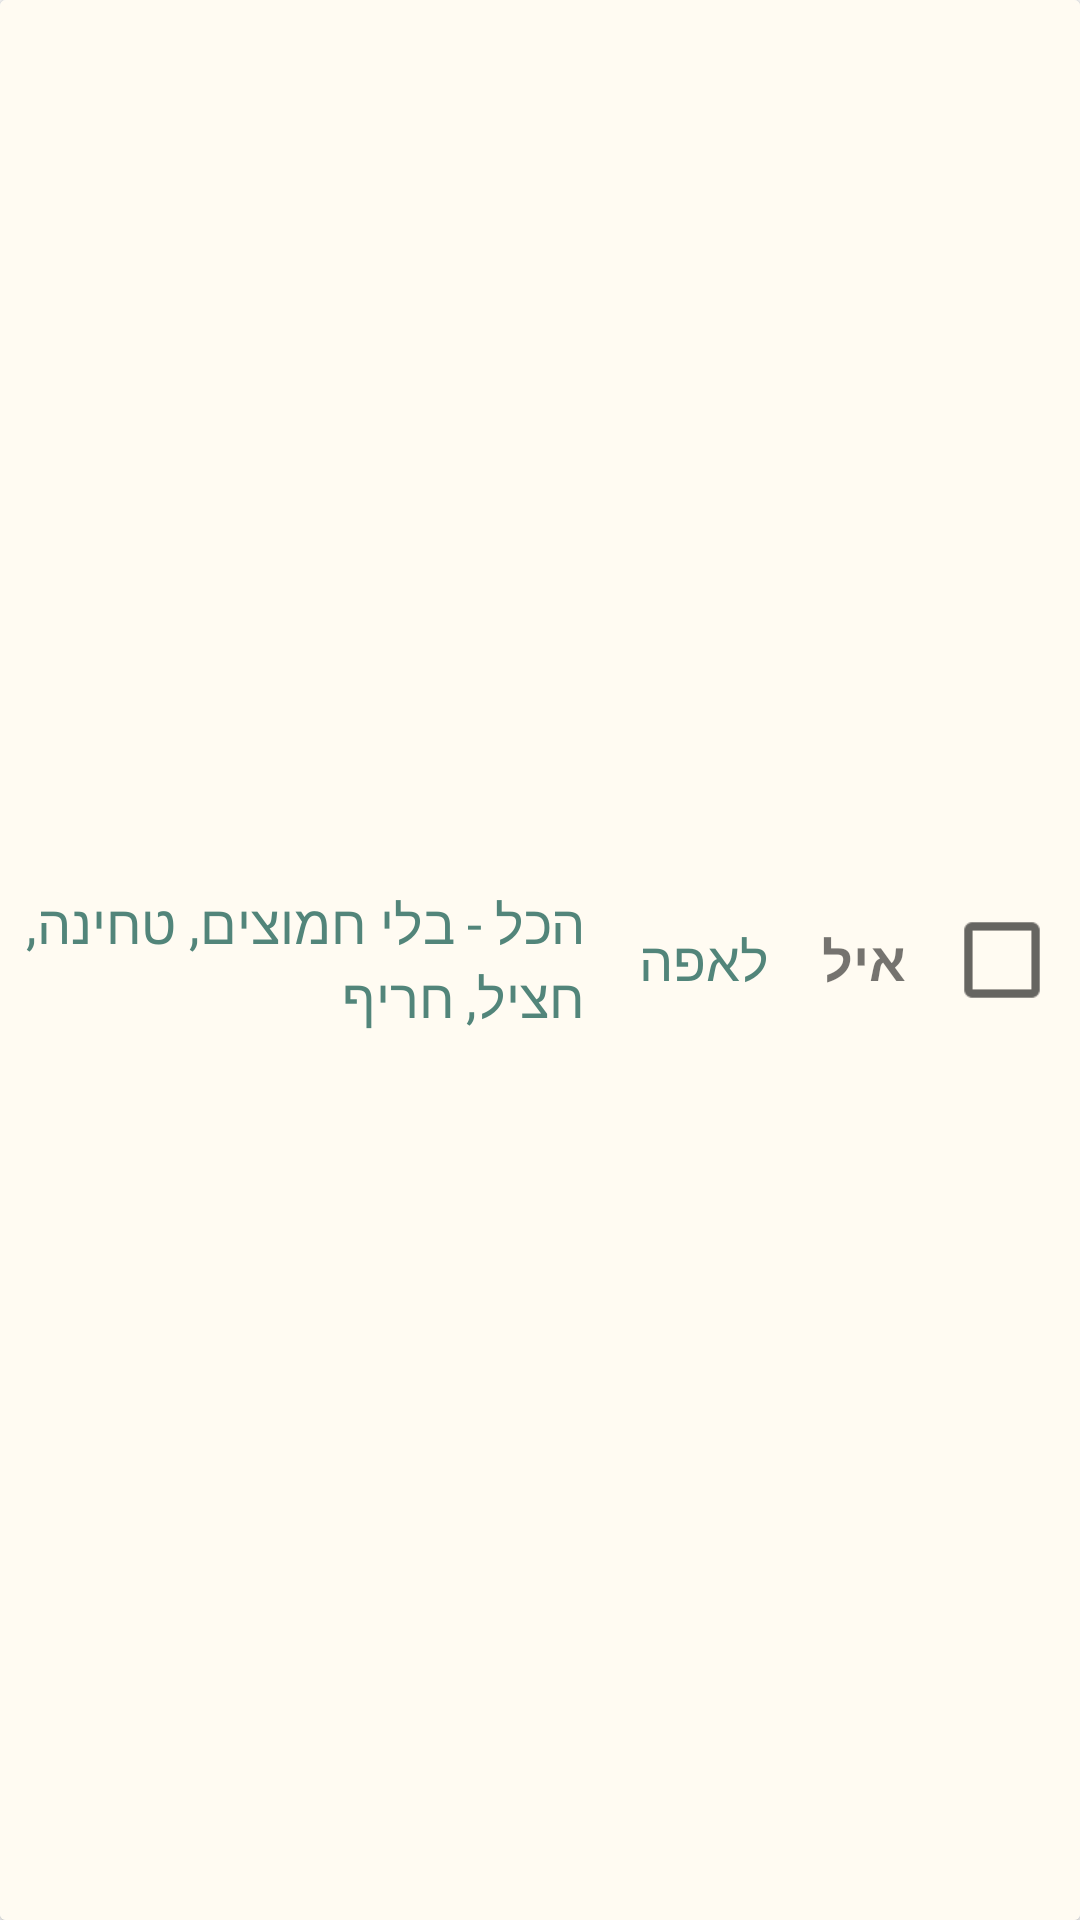

This screen was rendered from an Android layout file. Write that file and the resources it references.
<!-- AndroidManifest.xml: application theme AppTheme -->
<!-- res/layout/order_finish_list_item.xml -->
<?xml version="1.0" encoding="utf-8"?>
<androidx.cardview.widget.CardView xmlns:android="http://schemas.android.com/apk/res/android"
    xmlns:app="http://schemas.android.com/apk/res-auto"
    xmlns:tools="http://schemas.android.com/tools"
    android:layout_width="match_parent"
    android:layout_height="wrap_content">

    <androidx.constraintlayout.widget.ConstraintLayout
        android:id="@+id/parent_layout"
        android:layout_width="match_parent"
        android:layout_height="match_parent"
        android:background="@color/off_white"
        android:layoutDirection="ltr"
        android:orientation="vertical"
        android:padding="5dp">

        <CheckBox
            android:id="@+id/checkBox"
            android:layout_width="wrap_content"
            android:layout_height="wrap_content"
            android:layout_margin="5dp"
            android:onClick="checkBoxClick"
            android:scaleX="1.40"
            android:scaleY="1.40"
            app:layout_constraintBottom_toBottomOf="parent"
            app:layout_constraintEnd_toEndOf="parent"
            app:layout_constraintLeft_toRightOf="@id/name"
            app:layout_constraintTop_toTopOf="parent" />


        <TextView
            android:id="@+id/name"
            android:layout_width="wrap_content"
            android:layout_height="wrap_content"

            android:layout_marginRight="16dp"
            android:fontFamily="@font/varela_round"
            android:text="איל"
            android:textSize="18sp"
            android:textStyle="bold"
            app:layout_constraintBottom_toBottomOf="parent"
            app:layout_constraintEnd_toStartOf="@id/checkBox"
            app:layout_constraintTop_toTopOf="parent" />


        <TextView
            android:id="@+id/orderType"
            android:layout_width="wrap_content"
            android:layout_height="wrap_content"
            android:layout_marginRight="18dp"
            android:fontFamily="@font/varela_round"
            android:text="לאפה"
            android:textColor="@color/dusty_teal"
            android:textSize="18sp"
            app:layout_constraintBottom_toBottomOf="parent"
            app:layout_constraintRight_toLeftOf="@id/name"
            app:layout_constraintTop_toTopOf="parent" />

        <TextView
            android:id="@+id/description"
            android:layout_width="0dp"
            android:layout_height="wrap_content"
            android:layout_marginRight="18dp"
            android:fontFamily="@font/varela_round"
            android:scrollHorizontally="false"
            android:text="הכל - בלי חמוצים, טחינה, חציל, חריף"
            android:textAlignment="textStart"
            android:textColor="@color/dusty_teal"
            android:textSize="18sp"

            app:layout_constraintBottom_toBottomOf="parent"
            app:layout_constraintEnd_toStartOf="@+id/orderType"
            app:layout_constraintRight_toLeftOf="@id/orderType"
            app:layout_constraintStart_toStartOf="parent"
            app:layout_constraintTop_toTopOf="parent" />


    </androidx.constraintlayout.widget.ConstraintLayout>
</androidx.cardview.widget.CardView>
<!-- resources referenced by this layout -->
<resources>
  <color name="dusty_teal">#52857a</color>
  <color name="off_white">#fffbf2</color>
  <style name="AppTheme" parent="Theme.AppCompat.Light.NoActionBar">
          
          <item name="colorPrimary">@color/colorPrimary</item>
          <item name="android:windowDrawsSystemBarBackgrounds">true</item>
          <item name="android:windowTranslucentNavigation">false</item>
          <item name="colorPrimaryDark">@color/colorPrimaryDark</item>
          <item name="colorAccent">@color/colorAccent</item>
          <item name="android:windowLightNavigationBar">true</item>
  
      </style>
  <color name="colorPrimary">#435059</color>
  <color name="colorPrimaryDark">#00574B</color>
  <color name="colorAccent">#D81B60</color>
</resources>
